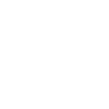
t = 0.00 s
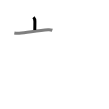
t = 1.50 s
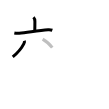
t = 3.25 s
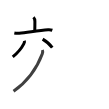
t = 4.75 s
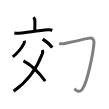
t = 6.50 s
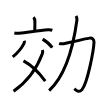
t = 8.00 s

The animated SVG that drew these frames (rendered in a browser with its animation timeline set to each time). Animation: 8 SMIL elements (animate=8); one cycle of 8.00 s.

<svg width="109px" height="109px" viewBox="0 0 px 109px" xmlns="http://www.w3.org/2000/svg" xmlns:xlink="http://www.w3.org/1999/xlink" xml:space="preserve" version="1.1"  baseProfile="full">
<path d="M33.47,17.25c1.08,1.08,1.42,2.75,1.42,4.24c0,3.73-0.02,5.87-0.1,8.55" style="fill:none;stroke:black;stroke-width:3;opacity:0">
  <animate attributeType="CSS" attributeName="opacity" from="0" to="1" begin="0s" dur="1s" repeatCount="Indefinite" fill="freeze" />
</path>
<path d="M14.34,33.08c1.44,0.3,3.74,0.3,4.85,0.18c8.32-0.88,18.94-2.63,28.9-3.58c1.87-0.18,2.84,0.04,4.24,0.55" style="fill:none;stroke:black;stroke-width:3;opacity:0">
  <animate attributeType="CSS" attributeName="opacity" from="0" to="1" begin="1s" dur="1s" repeatCount="Indefinite" fill="freeze" />
</path>
<path d="M24.38,40.75c0.26,0.73,0.01,1.92-0.6,3.11c-2.43,4.7-6.07,8.96-11.03,13.06" style="fill:none;stroke:black;stroke-width:3;opacity:0">
  <animate attributeType="CSS" attributeName="opacity" from="0" to="1" begin="2s" dur="1s" repeatCount="Indefinite" fill="freeze" />
</path>
<path d="M42.66,39.14c4.12,2.53,7.53,5.46,9.59,8.53" style="fill:none;stroke:black;stroke-width:3;opacity:0">
  <animate attributeType="CSS" attributeName="opacity" from="0" to="1" begin="3s" dur="1s" repeatCount="Indefinite" fill="freeze" />
</path>
<path d="M42.38,50c0.37,0.9,0.54,2.04-0.06,3.67c-5.62,15.2-13.57,26.71-28.79,37.63" style="fill:none;stroke:black;stroke-width:3;opacity:0">
  <animate attributeType="CSS" attributeName="opacity" from="0" to="1" begin="4s" dur="1s" repeatCount="Indefinite" fill="freeze" />
</path>
<path d="M23.5,60.88c6.91,3.63,16.15,12.6,21.74,20.23" style="fill:none;stroke:black;stroke-width:3;opacity:0">
  <animate attributeType="CSS" attributeName="opacity" from="0" to="1" begin="5s" dur="1s" repeatCount="Indefinite" fill="freeze" />
</path>
<path d="M59.14,43.32c1.48,0.56,3.66,0.55,4.51,0.36c7.72-1.68,22.03-4.85,25.83-5.54c2.47-0.45,4.66,1.02,4.52,4.16c-0.36,8.29-6.51,40.83-12.02,47.3c-3.39,3.99-6.6,0.06-7.6-0.92" style="fill:none;stroke:black;stroke-width:3;opacity:0">
  <animate attributeType="CSS" attributeName="opacity" from="0" to="1" begin="6s" dur="1s" repeatCount="Indefinite" fill="freeze" />
</path>
<path d="M76.03,15.93c0.72,1.32,1.19,2.1,0.84,4.64C74.27,39.41,68,73.25,49.14,90.68" style="fill:none;stroke:black;stroke-width:3;opacity:0">
  <animate attributeType="CSS" attributeName="opacity" from="0" to="1" begin="7s" dur="1s" repeatCount="Indefinite" fill="freeze" />
</path>
</svg>
